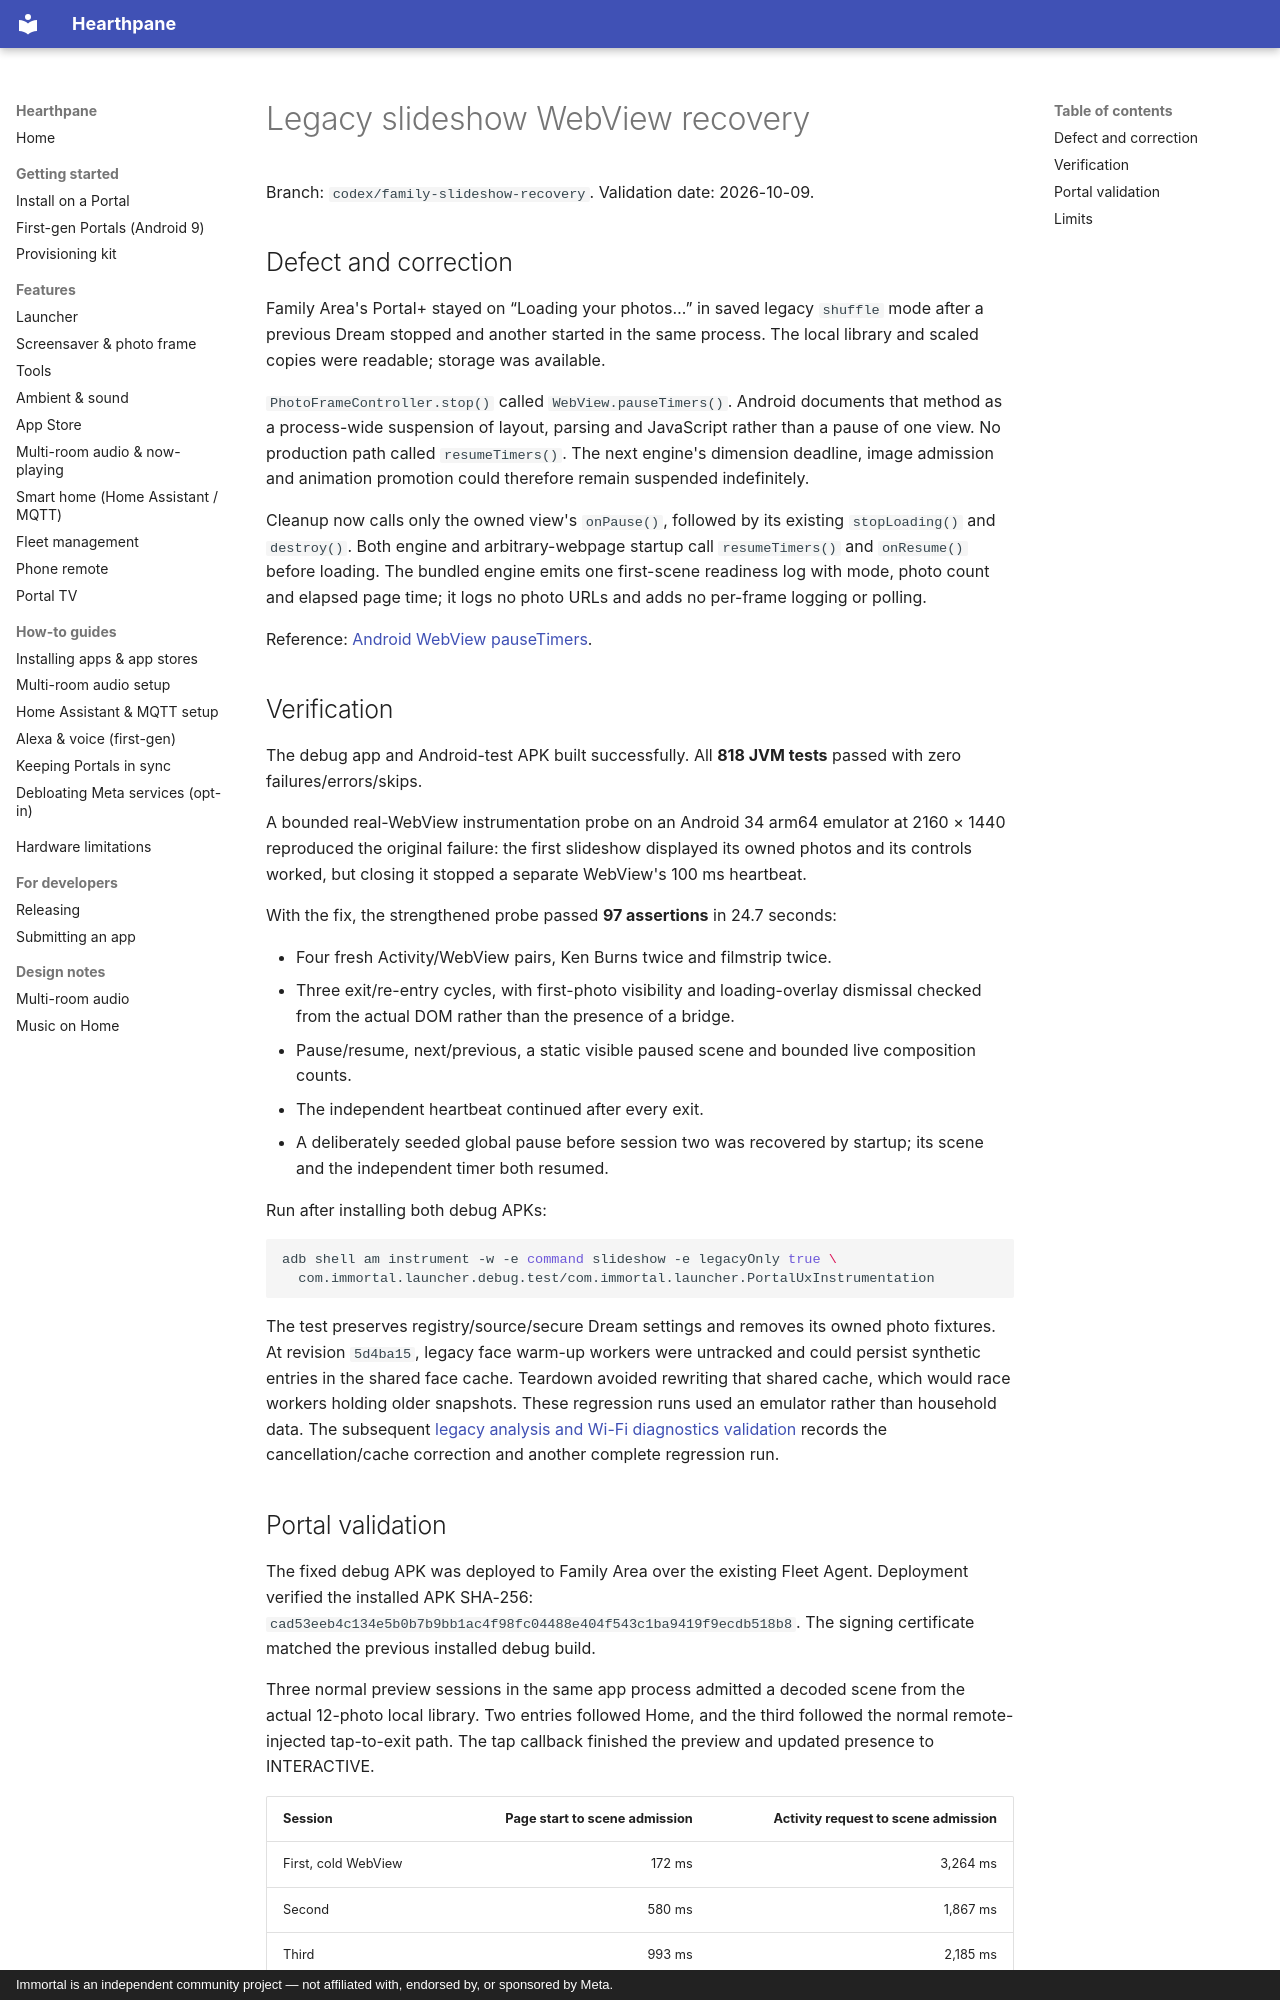

repository: rlchandani/portal-prime · page: design/portal-plus-slideshow-webview-recovery/index.html · generator: mkdocs · copyright: Immortal is an independent community project — not affiliated with, endorsed by, or sponsored by Meta.

# Legacy slideshow WebView recovery

Branch: `codex/family-slideshow-recovery`. Validation date: 2026-10-09.

## Defect and correction

Family Area's Portal+ stayed on “Loading your photos…” in saved legacy `shuffle`
mode after a previous Dream stopped and another started in the same process.
The local library and scaled copies were readable; storage was available.

`PhotoFrameController.stop()` called `WebView.pauseTimers()`. Android documents
that method as a process-wide suspension of layout, parsing and JavaScript
rather than a pause of one view. No production path called `resumeTimers()`.
The next engine's dimension deadline, image admission and animation promotion
could therefore remain suspended indefinitely.

Cleanup now calls only the owned view's `onPause()`, followed by its existing
`stopLoading()` and `destroy()`. Both engine and arbitrary-webpage startup call
`resumeTimers()` and `onResume()` before loading. The bundled engine emits one
first-scene readiness log with mode, photo count and elapsed page time; it logs
no photo URLs and adds no per-frame logging or polling.

Reference: [Android WebView pauseTimers](https://developer.android.com/reference/android/webkit/WebView#pauseTimers()).

## Verification

The debug app and Android-test APK built successfully. All **818 JVM tests**
passed with zero failures/errors/skips.

A bounded real-WebView instrumentation probe on an Android 34 arm64 emulator at
2160 × 1440 reproduced the original failure: the first slideshow displayed its
owned photos and its controls worked, but closing it stopped a separate
WebView's 100 ms heartbeat.

With the fix, the strengthened probe passed **97 assertions** in 24.7 seconds:

- Four fresh Activity/WebView pairs, Ken Burns twice and filmstrip twice.
- Three exit/re-entry cycles, with first-photo visibility and loading-overlay
  dismissal checked from the actual DOM rather than the presence of a bridge.
- Pause/resume, next/previous, a static visible paused scene and bounded live
  composition counts.
- The independent heartbeat continued after every exit.
- A deliberately seeded global pause before session two was recovered by
  startup; its scene and the independent timer both resumed.

Run after installing both debug APKs:

```sh
adb shell am instrument -w -e command slideshow -e legacyOnly true \
  com.immortal.launcher.debug.test/com.immortal.launcher.PortalUxInstrumentation
```

The test preserves registry/source/secure Dream settings and removes its owned
photo fixtures. At revision `5d4ba15`, legacy face warm-up workers were untracked
and could persist synthetic entries in the shared face cache. Teardown avoided
rewriting that shared cache, which would race workers holding older snapshots.
These regression runs used an emulator rather than household data. The subsequent
[legacy analysis and Wi-Fi diagnostics validation](portal-plus-wifi-frame-validation.md)
records the cancellation/cache correction and another complete regression run.
